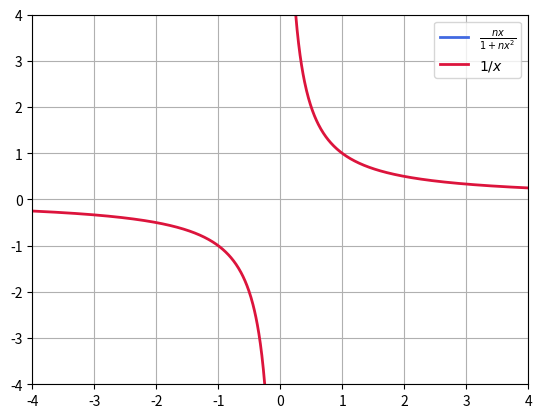

The script that saved this image:
#auteur=Jérémy QUÉLIN LECHEVRANTON

import numpy as np
import matplotlib.pyplot as plt
import matplotlib.animation as ani
from math import floor

#plt.rc('text' , usetex=True)

a=-3

def f(n,x) :
    return (n*x)/( 1+n*x**2 )
    #return np.arctan(n*x)
    #return x**a*np.exp(-n*x)*np.sin(x)
    #return n*x**n*np.log(x)

def g(n,x) :
    #return -np.exp(-1)
    #return (a/n)**a*np.exp(-a)
    #return x**a*np.exp(-n*x) 
    return

def frame(i) :
    return (1+10e-3)**i

def l(x) : 
    return 1/x

xmin=-4
xmax=4

ymin=-4
ymax=4

deltat = 8
fps = 60
dt = 1/fps


#==============================================


X=np.linspace(xmin,xmax,1001)


fig = plt.figure()
plt.xlim(xmin,xmax)
plt.ylim(ymin,ymax)
plt.grid(True)




suitefonction1, = plt.plot ([],[], lw=2, color="royalblue" , label='$\\frac{nx}{1+nx^2}$')
suitefonction2, = plt.plot ([],[], lw=2, color="mediumseagreen")
limite = plt.plot (X, l(X) , lw=2, color="crimson" , label='$1/x$')


text = plt.text( xmin*.8 , ymax*.8 , '' , fontsize=12 )
#plt.text(2.5,3 , r'$\frac{1}{x}$' , usetex=True )



def init () :
    suitefonction1.set_data([],[])
    return suitefonction1,

def animate (i) :
    n=frame(i)
    suitefonction1.set_data( X, f(n,X) )
    suitefonction2.set_data( X, g(n,X) )
    text.set_text ('n='+str(floor(10*n)/10))
    return suitefonction1, suitefonction2, text,


anim=ani.FuncAnimation( fig, animate, init_func=init, frames=deltat*fps, interval=1000*dt, blit=True)
plt.legend()
plt.show()

# Writer = ani.writers['ffmpeg']
# writer = Writer(fps=15, metadata=dict(artist='Me'), bitrate=1800)



# anim.save('im.mp4', writer=writer)
